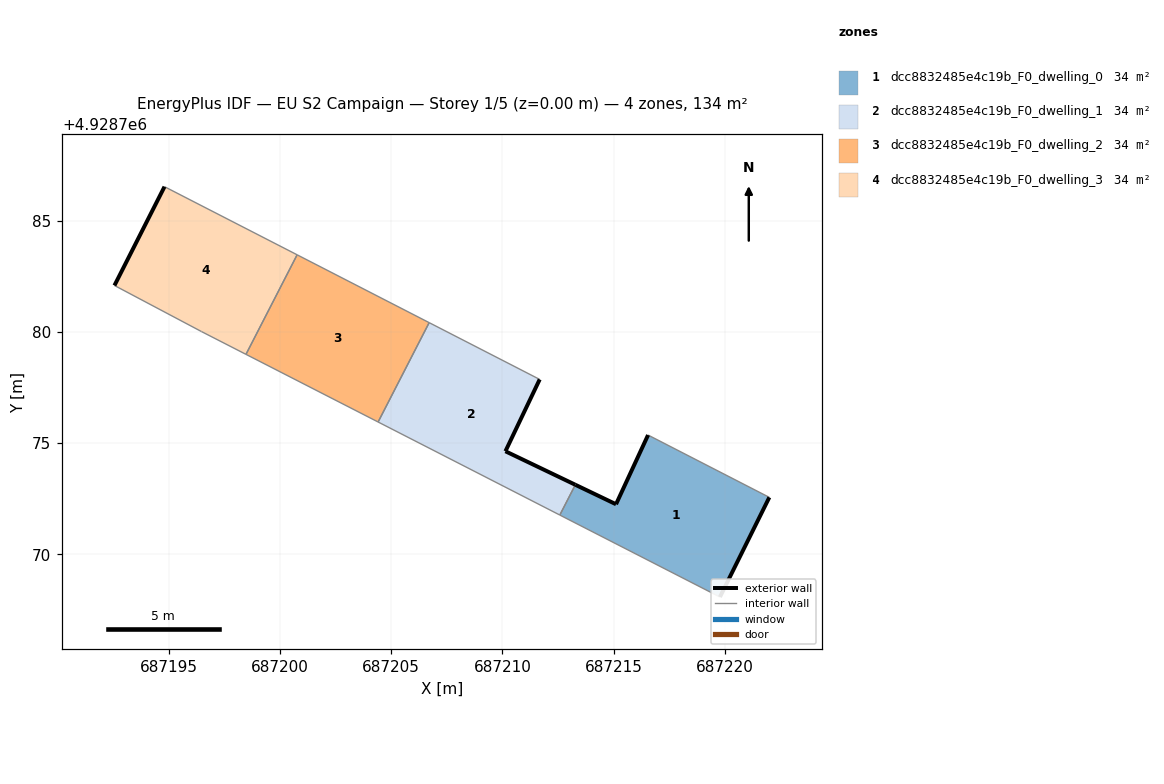
=== STOREY PLAN SPEC (per zone: floor XY polygon, exterior-wall plan segments, windows/doors) ===
zone 1: dcc8832485e4c19b_F0_dwelling_0  (33.5 m²)
  floor: (687219.77, 4928768.08) (687221.99, 4928772.56) (687216.54, 4928775.36) (687215.10, 4928772.25) (687213.28, 4928773.12) (687212.58, 4928771.76)
  exterior wall: (687215.10, 4928772.25) – (687216.54, 4928775.36)  [3.4 m]
  exterior wall: (687221.99, 4928772.56) – (687219.77, 4928768.08)  [5.0 m]
  exterior wall: (687213.28, 4928773.12) – (687215.10, 4928772.25)  [2.0 m]
  interior walls: 3
zone 2: dcc8832485e4c19b_F0_dwelling_1  (33.5 m²)
  floor: (687212.58, 4928771.76) (687213.28, 4928773.12) (687210.13, 4928774.63) (687211.67, 4928777.86) (687206.71, 4928780.41) (687204.41, 4928775.95)
  exterior wall: (687211.67, 4928777.86) – (687210.13, 4928774.63)  [3.6 m]
  exterior wall: (687210.13, 4928774.63) – (687213.28, 4928773.12)  [3.5 m]
  interior walls: 4
zone 3: dcc8832485e4c19b_F0_dwelling_2  (33.5 m²)
  floor: (687204.41, 4928775.95) (687206.71, 4928780.41) (687200.77, 4928783.46) (687198.47, 4928778.99)
  interior walls: 4
zone 4: dcc8832485e4c19b_F0_dwelling_3  (33.5 m²)
  floor: (687198.47, 4928778.99) (687200.77, 4928783.46) (687194.81, 4928786.52) (687192.56, 4928782.08) (687196.47, 4928780.01)
  exterior wall: (687192.56, 4928782.08) – (687194.81, 4928786.52)  [5.0 m]
  interior walls: 4

=== DERIVED (storey summary) ===
Building: EU S2 Campaign
Storey: 1 of 5  (floor level z = 0.00 m)
Storey gross floor area: 134.1 m²
Zones on this storey: 4
  - dcc8832485e4c19b_F0_dwelling_0: floor 33.5 m²; exterior wall 10.5 m (31.4 m²); WWR 0.0%
  - dcc8832485e4c19b_F0_dwelling_1: floor 33.5 m²; exterior wall 7.1 m (21.2 m²); WWR 0.0%
  - dcc8832485e4c19b_F0_dwelling_2: floor 33.5 m²
  - dcc8832485e4c19b_F0_dwelling_3: floor 33.5 m²; exterior wall 5.0 m (14.9 m²); WWR 0.0%
Zone adjacency (shared interzone walls):
  - dcc8832485e4c19b_F0_dwelling_0 ↔ dcc8832485e4c19b_F0_dwelling_1
  - dcc8832485e4c19b_F0_dwelling_1 ↔ dcc8832485e4c19b_F0_dwelling_2
  - dcc8832485e4c19b_F0_dwelling_2 ↔ dcc8832485e4c19b_F0_dwelling_3